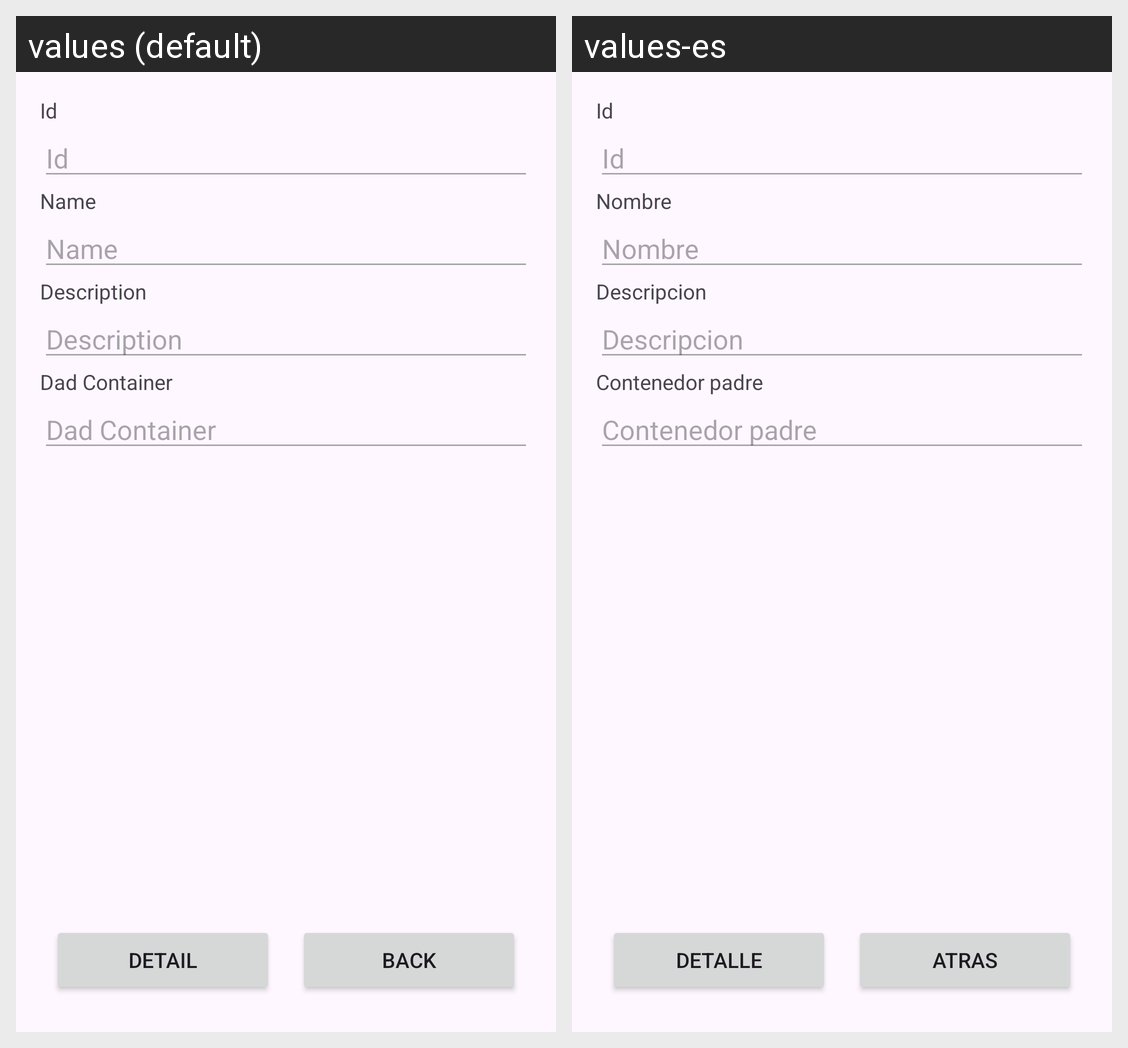

For this localized Android screen grid, give each drawn string resource with its value in every locale shown.
Android screen res/layout/modal_select_contenedor.xml rendered under 2 locales, left to right: values (default), values-es. Device: Nexus 5 (rendered at 1080×1920; each locale shown at half size, 540×960, under a caption strip naming it); theme Theme.WareControl.
Strings drawn on this screen, with the default value and each locale's value (text and hints the layout hard-codes, and strings that could not be matched under every locale, appear in the picture but are not listed):

id
  values: Id
  values-es: Id

name
  values: Name
  values-es: Nombre

description
  values: Description
  values-es: Descripcion

dadcontainer
  values: Dad Container
  values-es: Contenedor padre

detail
  values: Detail
  values-es: Detalle

back
  values: Back
  values-es: Atras
